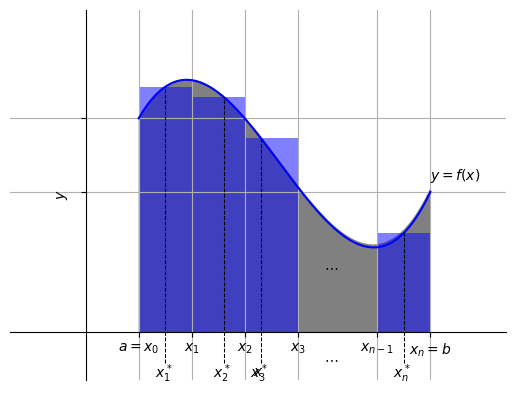

The script that saved this image:
#!/bin/python3

import numpy as np
from sympy import *
from sympy import plot_implicit
import matplotlib.patches as patches
init_printing()
var('x,y',real=True)

f = (x-0.5)**3 - 4*(x-0.5)**2 + 3*(x-0.5)+1 + 2.5

# pts criticos
pc = solve(f.diff())

p = plot(f,(x,0.5,3.25),line_color='blue',show=False)
q = plot(-0.5,(x,-0.5,3.75),line_color='none',show=False)
p.extend(q)
q = plot(5,(x,-0.5,3.75),line_color='none',show=False)
p.extend(q)
q = plot_implicit(y <= f, (x,0.5,3.25), (y,0,5), show=False,
                  line_color="gray")
p.extend(q)
p.xlabel = '$x$'
p.ylabel = '$y$'
p.save('fig_soma_de_Riemann.png')

fig = p._backend.fig
ax = fig.axes[0]
ax.grid('on')
ax.set_xticks([0.5,1,1.5,2,2.75,3.25])
ax.set_xticklabels(["$a=x_0$","$x_1$","$x_2$","$x_3$","$x_{n-1}$","$x_n=b$"])
ax.set_yticks([float(f.subs(x,0.5)),float(f.subs(x,3.25))])
ax.set_yticklabels([])

xs = 0.75
rect = patches.Rectangle((0.5,0),0.5,float(f.subs(x,xs)),facecolor="blue",alpha=0.5)
ax.add_patch(rect)
ax.plot([xs,xs],[-0.5,float(f.subs(x,xs))],ls='--',color="black",lw=0.75)
ax.text(xs-0.1,-0.75,"$x_1^*$")

xs = 1.3
rect = patches.Rectangle((1,0),0.5,float(f.subs(x,xs)),facecolor="blue",alpha=0.5)
ax.add_patch(rect)
ax.plot([xs,xs],[-0.5,float(f.subs(x,xs))],ls='--',color="black",lw=0.75)
ax.text(xs-0.1,-0.75,"$x_2^*$")

xs = 1.65
rect = patches.Rectangle((1.5,0),0.5,float(f.subs(x,xs)),facecolor="blue",alpha=0.5)
ax.add_patch(rect)
ax.plot([xs,xs],[-0.5,float(f.subs(x,xs))],ls='--',color="black",lw=0.75)
ax.text(xs-0.1,-0.75,"$x_3^*$")

ax.text(2.25,1,"$\\cdots$")
ax.text(2.25,-0.5,"$\\cdots$")

xs = 3
rect = patches.Rectangle((2.75,0),0.5,float(f.subs(x,xs)),facecolor="blue",alpha=0.5)
ax.add_patch(rect)
ax.plot([xs,xs],[-0.5,float(f.subs(x,xs))],ls='--',color="black",lw=0.75)
ax.text(xs-0.1,-0.75,"$x_n^*$")

ax.text(3.25,2.5,"$y=f(x)$")

fig.savefig('fig_soma_de_Riemann.png', bbox_inches="tight")
